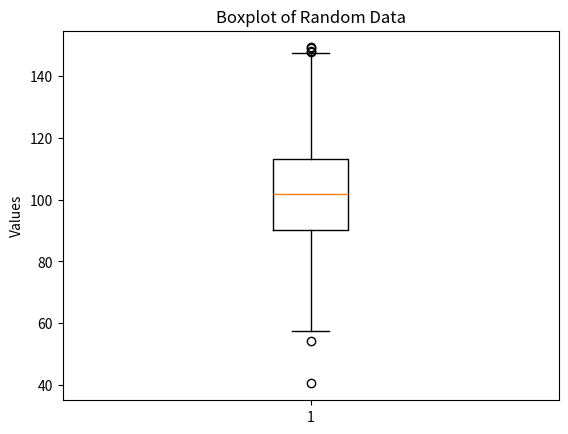

Here is the Python script that generated this plot:
import matplotlib.pyplot as plt
import numpy as np

np.random.seed(10)
data = np.random.normal(100, 20, 200)

plt.boxplot(data)
plt.title('Boxplot of Random Data')
plt.ylabel('Values')
plt.show()
